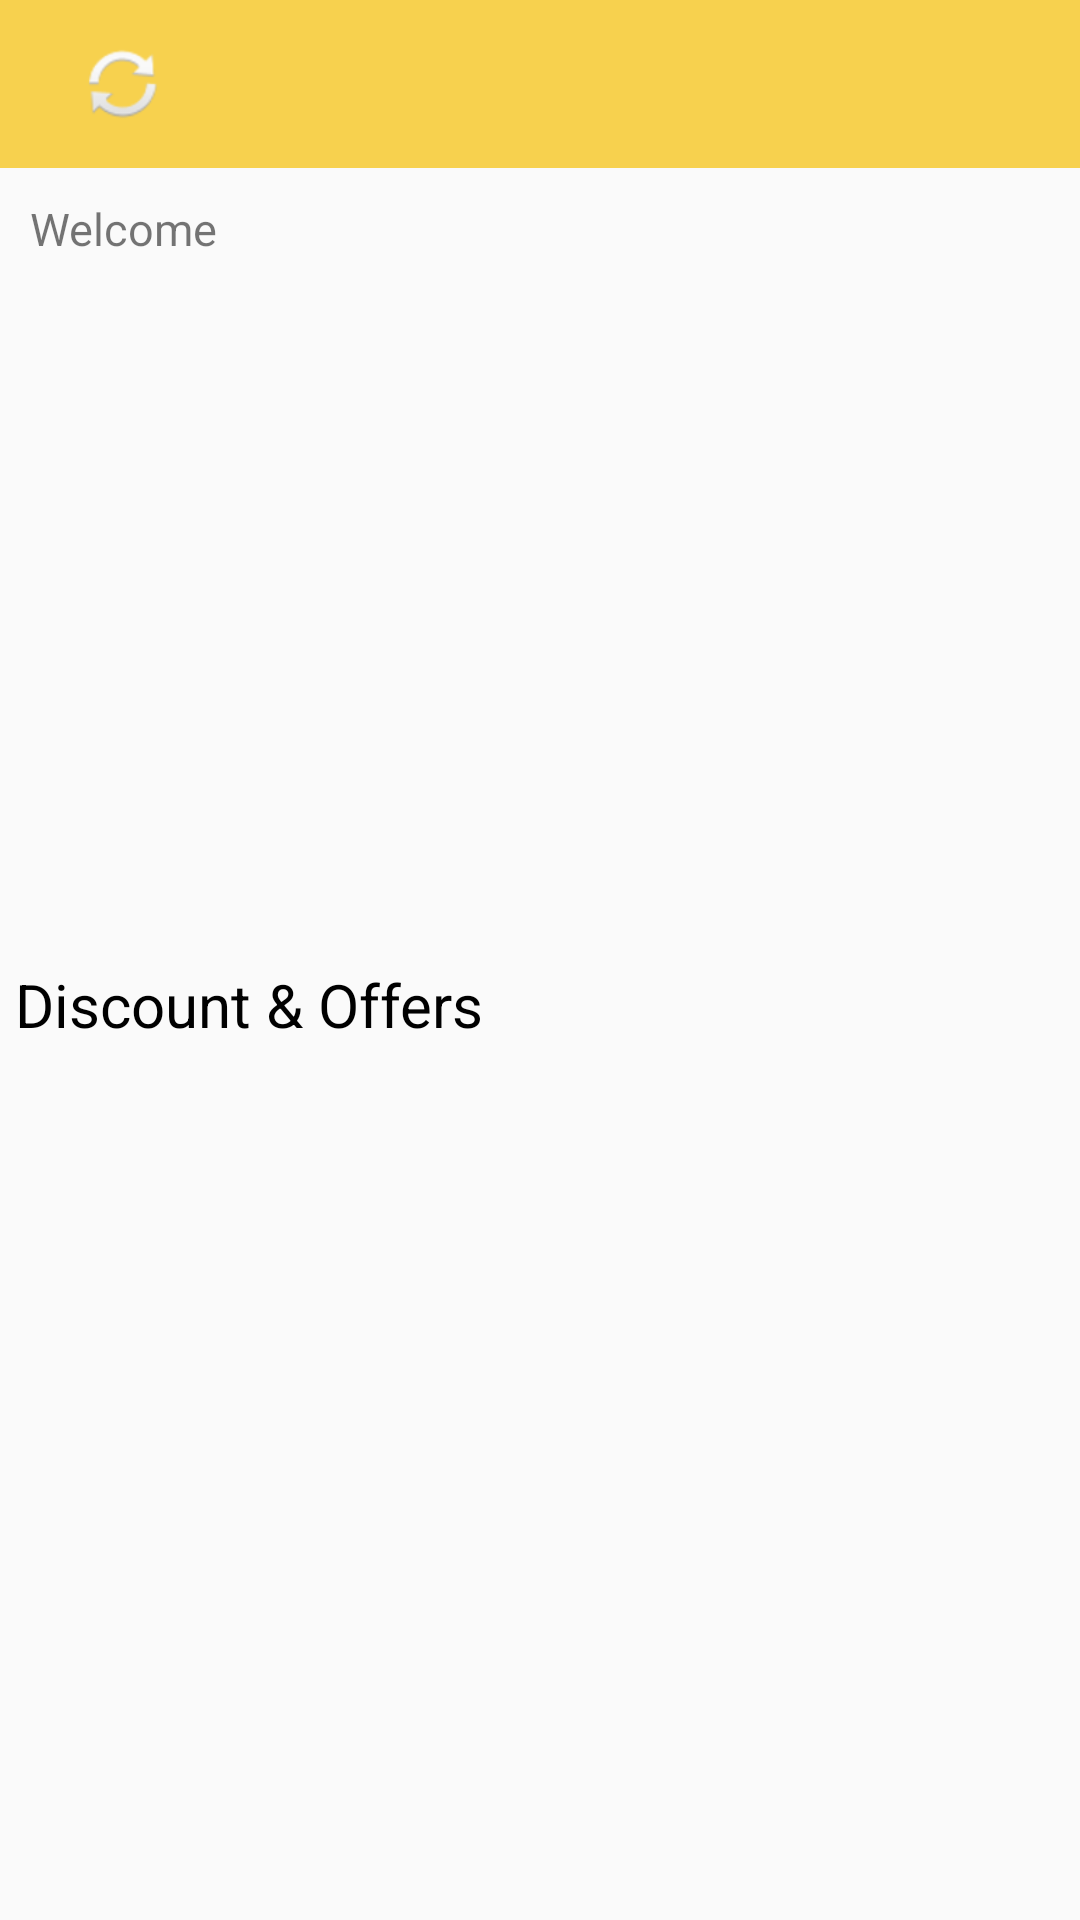

Layout XML and referenced resources for this Android screen:
<!-- AndroidManifest.xml: application theme AppTheme -->
<!-- res/layout/offer_list_activity.xml -->
<RelativeLayout xmlns:android="http://schemas.android.com/apk/res/android"
    xmlns:tools="http://schemas.android.com/tools"
    android:layout_width="match_parent"
    android:layout_height="match_parent"

    tools:context=".AllOfferCardView">

    <include layout="@layout/toolbar" />

    <TextView
        android:id="@+id/welcomeUser"
        android:layout_width="wrap_content"
        android:layout_height="wrap_content"
        android:layout_below="@id/toolbar"
        android:textSize="15dp"
        android:text="Welcome "
        android:layout_margin="10dp" />

    <android.support.v4.view.ViewPager
        android:id="@+id/viewPager"
        android:layout_width="match_parent"
        android:layout_height="200dp"
        android:layout_below="@id/welcomeUser"
        android:layout_margin="10dp">

    </android.support.v4.view.ViewPager>

    <TextView
        android:id="@+id/discountAndOffers"
        android:layout_width="wrap_content"
        android:layout_height="wrap_content"
        android:layout_below="@id/viewPager"
        android:textSize="20dp"
        android:textColor="#000000"
        android:text="Discount &amp; Offers"
        android:layout_margin="5dp" />

    <android.support.v7.widget.RecyclerView
        android:layout_below="@id/discountAndOffers"
        android:id="@+id/recycleView"
        android:layout_width="match_parent"
        android:layout_height="match_parent"
        android:scrollbars="vertical" />

</RelativeLayout>
<!-- res/layout/toolbar.xml (included above) -->
<?xml version="1.0" encoding="utf-8"?>
<android.support.v7.widget.Toolbar xmlns:android="http://schemas.android.com/apk/res/android"
    xmlns:tools="http://schemas.android.com/tools"
    android:id="@+id/toolbar"
    android:layout_width="match_parent"
    android:layout_height="wrap_content"
    android:background="?attr/colorPrimary"
    android:theme="@style/ThemeOverlay.AppCompat.Dark.ActionBar"
    tools:showIn="@layout/activity_main" >

    <RelativeLayout
        android:id="@+id/toolbarContainer"
        android:layout_width="match_parent"
        android:layout_height="40dp">


     <ImageView
         android:id="@+id/toolbarRefresh"
         android:layout_width="40dp"
         android:layout_height="40dp"
         android:src="@android:drawable/ic_popup_sync"
         android:layout_alignParentLeft="true"
         android:layout_margin="5dp"
         />
    </RelativeLayout>


</android.support.v7.widget.Toolbar>
<!-- res/layout/activity_main.xml (included above) -->
<RelativeLayout xmlns:android="http://schemas.android.com/apk/res/android"
    xmlns:tools="http://schemas.android.com/tools"
    android:layout_width="match_parent"
    android:layout_height="match_parent"
    tools:context=".AllOfferCardView">

    <include layout="@layout/toolbar" />

    <android.support.v7.widget.RecyclerView
        android:layout_below="@+id/toolbar"
        android:id="@+id/recycleView"
        android:layout_width="match_parent"
        android:layout_height="match_parent"
        android:scrollbars="vertical" />

</RelativeLayout>
<!-- resources referenced by this layout -->
<resources>
  <style name="AppTheme" parent="MyMaterialTheme.Base">
  
      </style>
  <style name="MyMaterialTheme.Base" parent="Theme.AppCompat.Light.DarkActionBar">
          <item name="windowNoTitle">true</item>
          <item name="windowActionBar">false</item>
          <item name="colorPrimary">@color/colorPrimary</item>
          <item name="colorPrimaryDark">@color/colorPrimaryDark</item>
          <item name="colorAccent">@color/colorAccent</item>
  
      </style>
  <color name="colorPrimary">#fff7d14e</color>
  <color name="colorPrimaryDark">#ffffba09</color>
  <color name="colorAccent">#ff1dabff</color>
</resources>
